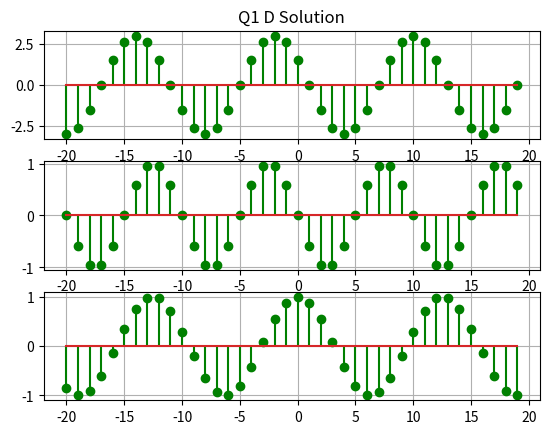

Generate this figure with matplotlib:
# importing the required module
import matplotlib.pyplot as plt
import numpy as np

n = np.arange(-20,20,1)
y1 = 3 * np.cos(np.pi*n/6 + np.pi/3)
y2 = np.sin(1.8*np.pi*n)
y3 = np.cos(0.5*n)

fig,ax = plt.subplots(3,1)

ax[0].set_title("Q1 D Solution")
ax[0].stem(n,y1,'g')# this will give the points on the graph

ax[1].stem(n,y2,'g')

ax[2].stem(n,y3,'g')
for x in range(0,3,1):
    ax[x].grid() #this gives the grid background
fig.show()


